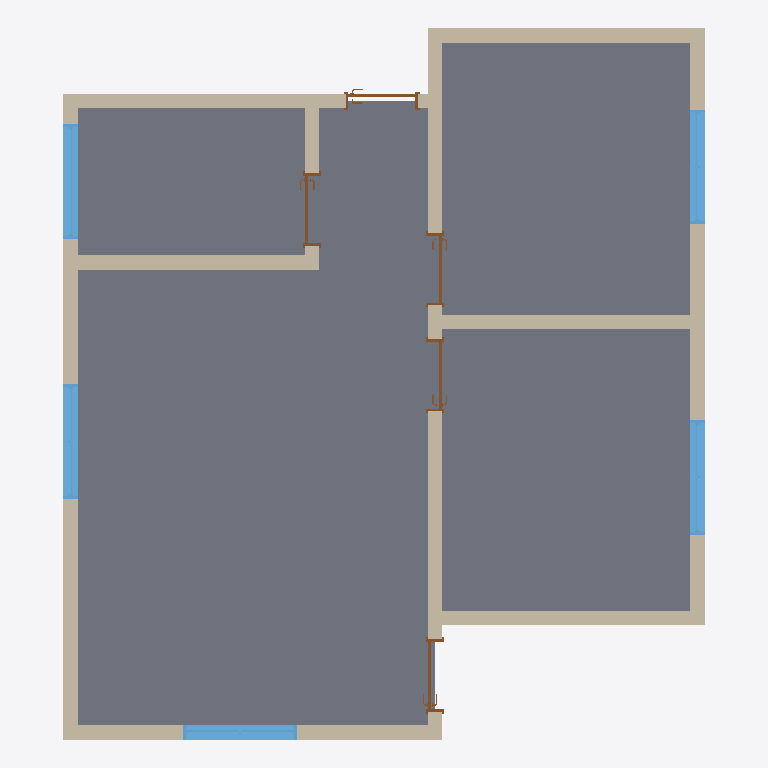
Plan cut of the same IFC building model at storey 'NÍVEL TERRENO' (level 0.00 m, cut at 1.40 m), seen from above with north up, elements coloured by IFC class: 12 walls (beige), 5 windows (light blue), 5 doors (brown), 1 slab (grey). Cut surfaces are drawn darker.
Extent 6.7 m × 7.4 m × 3.0 m (x, y, z). Storeys (6): NÍVEL TERRENO at 0.00 m; TÉRREO at 0.30 m; PAVIMENTO 1 at 3.10 m; PAVIMENTO 2 at 5.90 m; PAVIMENTO 3 at 8.70 m; COBERTURA at 11.50 m. Elements (24): 12 IfcWall, 5 IfcDoor, 5 IfcWindow, 1 IfcRoof, 1 IfcSlab.

HEADER;
FILE_DESCRIPTION(('ViewDefinition [DesignTransferView_V1.0]','RevitIdentifiers [ContentGUID: 4dde7a83-006e-403e-97cc-95adf8d5c515, VersionGUID: 6ee64059-59fb-4898-b753-f14ce3c87caf, NumberOfSaves: 5]','CoordinateReference [CoordinateBase: Coordenadas compartilhadas, ProjectSite: Internal]'),'2;1');
FILE_NAME('Projeto_revit_ifc4.ifc','2025-11-18T13:38:19-03:00',(''),(''),'ODA SDAI 24.12','Autodesk Revit 25.4.30.30 (PTB) - IFC 25.4.30.30','');
FILE_SCHEMA(('IFC4'));
ENDSEC;
DATA;
#29=IFCPROJECT('1Dtdg306v0FfVCbQq7AZhb',#18,'01-140706',$,$,'CURSO DE REVIT ARCHITECTURE','/02',(#24),#10433);
#60=IFCSITE('1Dtdg306v0FfVCbQq7AZhd',#18,'Default',$,$,#59,$,$,.ELEMENT.,(-7,-5,-57,-865905),(-34,-50,-5,-516052),0.0,$,$);
#34=IFCBUILDING('1Dtdg306v0FfVCbQq7AZha',#18,'',$,$,#32,$,'',.ELEMENT.,$,$,#33);
#37=IFCBUILDINGSTOREY('2rb9notNT3tPF5T0440xqn',#18,'NÍVEL TERRENO',$,'Nível:Nível Acabado',#36,$,'NÍVEL TERRENO',.ELEMENT.,0.0);
#41=IFCBUILDINGSTOREY('2Rf9oBhgHEyeL1DTvmhMgK',#18,'TÉRREO',$,'Nível:Nível Acabado',#40,$,'TÉRREO',.ELEMENT.,0.29999999999999993);
#45=IFCBUILDINGSTOREY('2Rf9oBhgHEyeL1DTvmhMf1',#18,'PAVIMENTO 1',$,'Nível:Nível Acabado',#44,$,'PAVIMENTO 1',.ELEMENT.,3.0999999999999996);
#49=IFCBUILDINGSTOREY('1t1i2nPM97T9zWvAx7jtyY',#18,'PAVIMENTO 2',$,'Nível:Nível Acabado',#48,$,'PAVIMENTO 2',.ELEMENT.,5.8999999999999995);
#53=IFCBUILDINGSTOREY('1t1i2nPM97T9zWvAx7jty0',#18,'PAVIMENTO 3',$,'Nível:Nível Acabado',#52,$,'PAVIMENTO 3',.ELEMENT.,8.7);
#57=IFCBUILDINGSTOREY('1XsWCPDKz8txU0TScJQxOm',#18,'COBERTURA',$,'Nível:Nível Acabado',#56,$,'COBERTURA',.ELEMENT.,11.5);
#9704=IFCSLAB('0RYC6nvOjDuxjMn6UKUgyq',#18,'Piso:15cm - Porcelanato 60x60cm:641771',$,'Piso:15cm - Porcelanato 60x60cm',#9674,#9703,'641771',.FLOOR.);
#827=IFCWALL('0RYC6nvOjDuxjMn6UKUjWB',#18,'Parede básica:15cm:638420',$,'Parede básica:15cm',#807,#811,'638420',.NOTDEFINED.);
#1080=IFCWALL('0RYC6nvOjDuxjMn6UKUgN_',#18,'Parede básica:15cm:639009',$,'Parede básica:15cm',#1063,#1067,'639009',.NOTDEFINED.);
#1259=IFCWALL('0RYC6nvOjDuxjMn6UKUgSN',#18,'Parede básica:15cm:639688',$,'Parede básica:15cm',#1247,#1251,'639688',.NOTDEFINED.);
#969=IFCWALL('0RYC6nvOjDuxjMn6UKUjj4',#18,'Parede básica:15cm:638619',$,'Parede básica:15cm',#951,#955,'638619',.NOTDEFINED.);
#1042=IFCWALL('0RYC6nvOjDuxjMn6UKUjeH',#18,'Parede básica:15cm:638926',$,'Parede básica:15cm',#1027,#1031,'638926',.NOTDEFINED.);
#930=IFCWALL('0RYC6nvOjDuxjMn6UKUjlt',#18,'Parede básica:15cm:638504',$,'Parede básica:15cm',#915,#919,'638504',.NOTDEFINED.);
#1117=IFCWALL('0RYC6nvOjDuxjMn6UKUgMW',#18,'Parede básica:15cm:639103',$,'Parede básica:15cm',#1101,#1105,'639103',.NOTDEFINED.);
#1226=IFCWALL('0RYC6nvOjDuxjMn6UKUgG4',#18,'Parede básica:15cm:639451',$,'Parede básica:15cm',#1211,#1215,'639451',.NOTDEFINED.);
#1292=IFCWALL('0RYC6nvOjDuxjMn6UKUg2N',#18,'Parede básica:15cm:640328',$,'Parede básica:15cm',#1280,#1284,'640328',.NOTDEFINED.);
#9315=IFCWINDOW('0RYC6nvOjDuxjMn6UKUgos',#18,'JANELA:Paineis (2x1) 1.20 x 1.00:641385',$,'JANELA:Paineis (2x1) 1.20 x 1.00',#10295,#9311,'641385',1.0000000000000004,1.1999999999999995,.WINDOW.,.NOTDEFINED.,$);
#9490=IFCWINDOW('0RYC6nvOjDuxjMn6UKUgm6',#18,'JANELA:Paineis (2x1) 1.20 x 1.00:641497',$,'JANELA:Paineis (2x1) 1.20 x 1.00',#10355,#9486,'641497',1.0000000000000004,1.1999999999999995,.WINDOW.,.NOTDEFINED.,$);
#9608=IFCWINDOW('0RYC6nvOjDuxjMn6UKUgz3',#18,'JANELA:Simples 1.20 x 1.00:641692',$,'JANELA:Simples 1.20 x 1.00',#10310,#9604,'641692',1.0000000000000004,1.1999999999999995,.WINDOW.,.NOTDEFINED.,$);
#9392=IFCWINDOW('0RYC6nvOjDuxjMn6UKUgna',#18,'JANELA:Paineis (2x1) 1.20 x 1.00:641467',$,'JANELA:Paineis (2x1) 1.20 x 1.00',#10325,#9388,'641467',1.0000000000000004,1.1999999999999995,.WINDOW.,.NOTDEFINED.,$);
#9518=IFCWINDOW('0RYC6nvOjDuxjMn6UKUg$y',#18,'JANELA:Paineis (2x1) 1.20 x 1.00:641571',$,'JANELA:Paineis (2x1) 1.20 x 1.00',#10370,#9514,'641571',1.0000000000000004,1.1999999999999995,.WINDOW.,.NOTDEFINED.,$);
#1190=IFCWALL('0RYC6nvOjDuxjMn6UKUgHT',#18,'Parede básica:15cm:639362',$,'Parede básica:15cm',#1175,#1179,'639362',.NOTDEFINED.);
#1006=IFCWALL('0RYC6nvOjDuxjMn6UKUjf3',#18,'Parede básica:15cm:638876',$,'Parede básica:15cm',#990,#994,'638876',.NOTDEFINED.);
#1154=IFCWALL('0RYC6nvOjDuxjMn6UKUgKB',#18,'Parede básica:15cm:639188',$,'Parede básica:15cm',#1138,#1142,'639188',.NOTDEFINED.);
#3262=IFCDOOR('0RYC6nvOjDuxjMn6UKUgAG',#18,'PORTA:Simples - 0,76 x 2,10:640847',$,'PORTA:Simples - 0,76 x 2,10',#10401,#3258,'640847',2.1,0.7599999999999991,.DOOR.,$,$);
#9201=IFCDOOR('0RYC6nvOjDuxjMn6UKUgqZ',#18,'PORTA:Simples - 0,76 x 2,10:641276',$,'PORTA:Simples - 0,76 x 2,10',#10385,#9197,'641276',2.1,0.7599999999999997,.DOOR.,$,$);
#5263=IFCDOOR('0RYC6nvOjDuxjMn6UKUg8Z',#18,'PORTA:Simples - 0,76 x 2,10:641020',$,'PORTA:Simples - 0,76 x 2,10',#10340,#5259,'641020',2.1000000000000005,0.7599999999999991,.DOOR.,$,$);
#7245=IFCDOOR('0RYC6nvOjDuxjMn6UKUgrE',#18,'PORTA:Simples - 0,76 x 2,10:641169',$,'PORTA:Simples - 0,76 x 2,10',#10432,#7241,'641169',2.1,0.7599999999999992,.DOOR.,$,$);
#5287=IFCDOOR('0RYC6nvOjDuxjMn6UKUgs6',#18,'PORTA:Simples - 0,76 x 2,10:641113',$,'PORTA:Simples - 0,76 x 2,10',#10416,#5283,'641113',2.1000000000000005,0.7599999999999997,.DOOR.,$,$);
ENDSEC;
